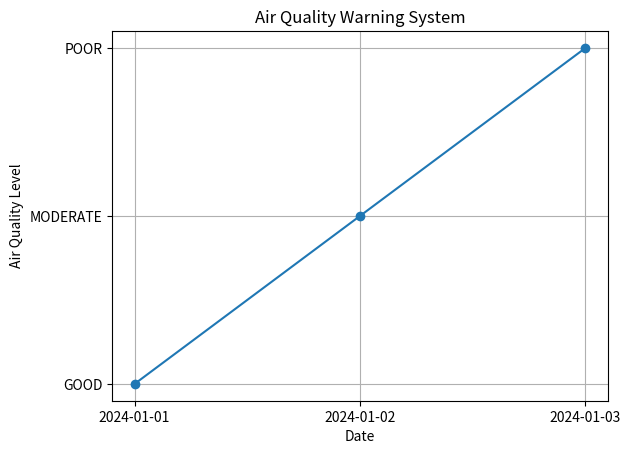
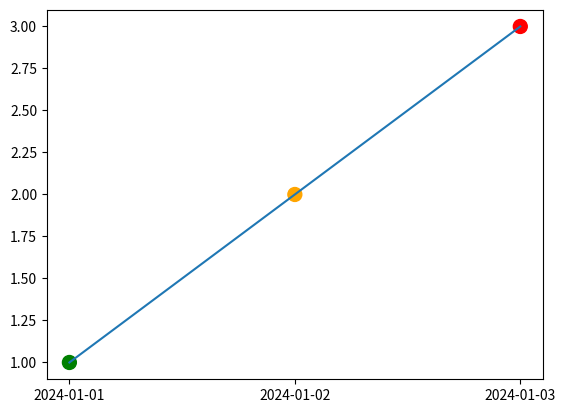

The matplotlib source for these figures, in order:
import matplotlib.pyplot as plt

# Step 1: Data (same as your output)
dates = ["2024-01-01", "2024-01-02", "2024-01-03"]
status = ["GOOD", "MODERATE", "POOR"]

# Step 2: Convert status to numeric values
status_values = []

for s in status:
    if s == "GOOD":
        status_values.append(1)
    elif s == "MODERATE":
        status_values.append(2)
    elif s == "POOR":
        status_values.append(3)

# Step 3: Create graph
plt.figure()

plt.plot(dates, status_values, marker='o')

# Labels and title
plt.xlabel("Date")
plt.ylabel("Air Quality Level")
plt.title("Air Quality Warning System")

# Custom Y-axis labels
plt.yticks([1, 2, 3], ["GOOD", "MODERATE", "POOR"])

# Grid
plt.grid()

# Show graph
plt.show()

colors = ["green", "orange", "red"]

plt.scatter(dates, status_values, c=colors, s=100)
plt.plot(dates, status_values)
